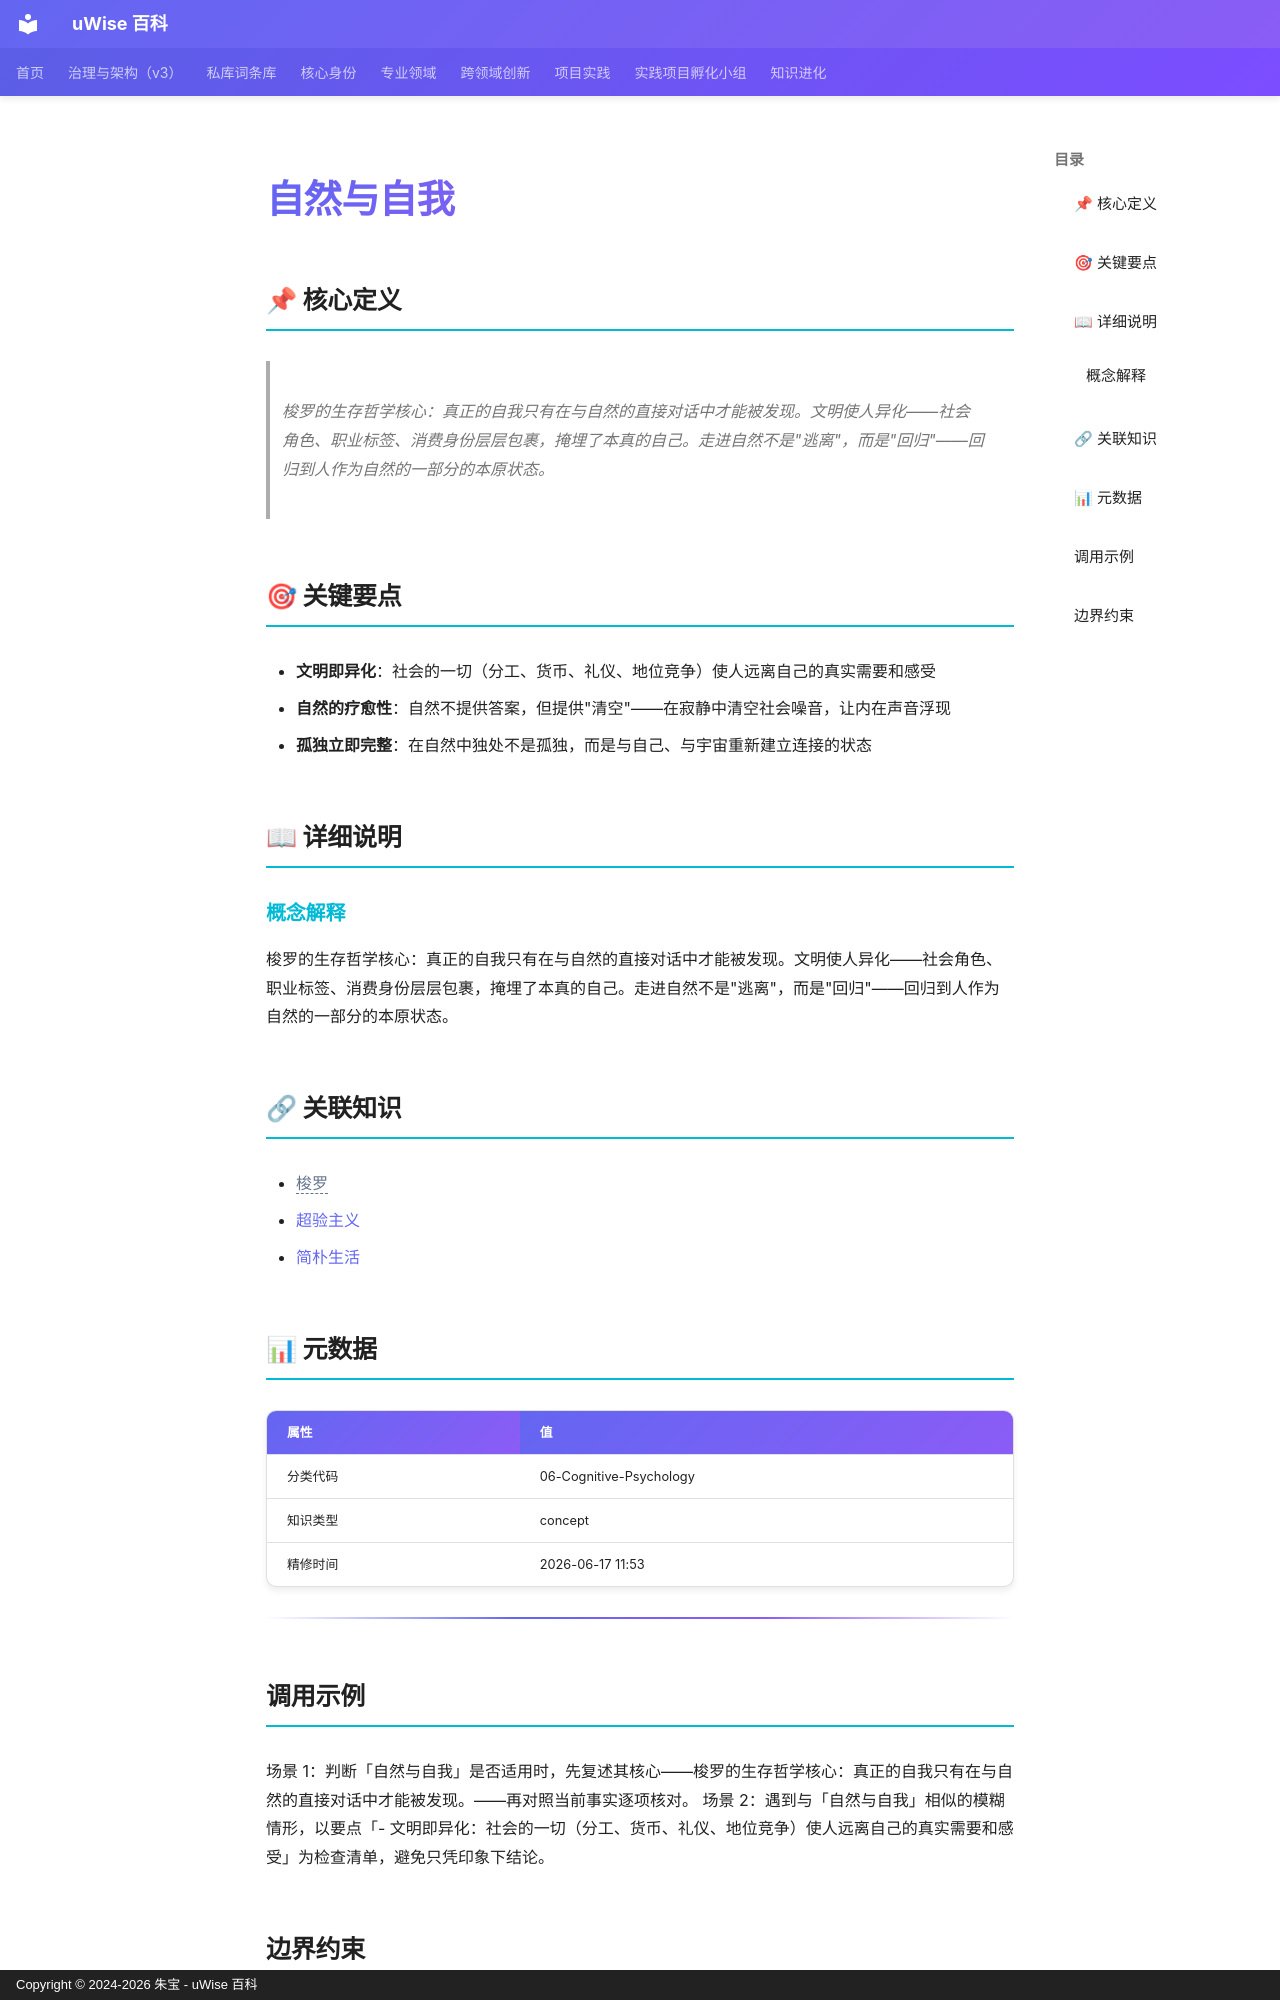

repository: zhubao315/uWise · page: vault-encyclopedia/md-7b2d3cd7/index.html · generator: mkdocs · copyright: Copyright © 2024-2026 朱宝 - uWise 百科

---
title: "自然与自我"
description: "梭罗的生存哲学核心：真正的自我只有在与自然的直接对话中才能被发现。文明使人异化——社会角色、职业标签、消费身份层层包裹，掩埋了本真的自己。走进自然不是\"逃离\"，而是\"回归\"——回归到人作为自然的一部分的本原状态。"
---

# 自然与自我

## 📌 核心定义

> 梭罗的生存哲学核心：真正的自我只有在与自然的直接对话中才能被发现。文明使人异化——社会角色、职业标签、消费身份层层包裹，掩埋了本真的自己。走进自然不是"逃离"，而是"回归"——回归到人作为自然的一部分的本原状态。

## 🎯 关键要点

- **文明即异化**：社会的一切（分工、货币、礼仪、地位竞争）使人远离自己的真实需要和感受
- **自然的疗愈性**：自然不提供答案，但提供"清空"——在寂静中清空社会噪音，让内在声音浮现
- **孤独立即完整**：在自然中独处不是孤独，而是与自己、与宇宙重新建立连接的状态

## 📖 详细说明

### 概念解释
梭罗的生存哲学核心：真正的自我只有在与自然的直接对话中才能被发现。文明使人异化——社会角色、职业标签、消费身份层层包裹，掩埋了本真的自己。走进自然不是"逃离"，而是"回归"——回归到人作为自然的一部分的本原状态。


## 🔗 关联知识

- <span class="uw-unresolved" data-target="梭罗" title="未解析的双链目标：梭罗">梭罗</span>
- [超验主义](../md-400acda9/)
- [简朴生活](../md-d33e5f62/)

## 📊 元数据

| 属性 | 值 |
|------|-----|
| 分类代码 | 06-Cognitive-Psychology |
| 知识类型 | concept |
| 精修时间 | 2026-06-17 11:53 |

---

## 调用示例

场景 1：判断「自然与自我」是否适用时，先复述其核心——梭罗的生存哲学核心：真正的自我只有在与自然的直接对话中才能被发现。——再对照当前事实逐项核对。
场景 2：遇到与「自然与自我」相似的模糊情形，以要点「- 文明即异化：社会的一切（分工、货币、礼仪、地位竞争）使人远离自己的真实需要和感受」为检查清单，避免只凭印象下结论。
